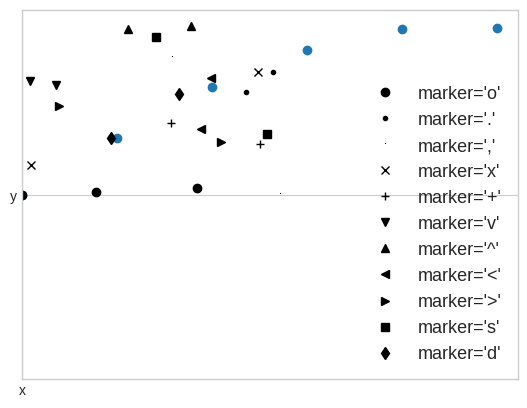

This figure's Python source:
# Another used plot type is the simple scatter plot,
# a close cousin of the line plot.
# Instead of points being joined by line segments,
# here the points are represented
# with a dot, circle, or other shape.

import matplotlib.pyplot as plt
plt.style.use('seaborn-v0_8-whitegrid')
import numpy as np

x = np.linspace(0, 10, 30)
y = np.sin(x)
plt.plot('x', 'y', 'o', color='black')
rng = np.random.default_rng(0)

for marker in ['o', '.', ',', 'x', '+', 'v', '^', '<','>', 's', 'd']:
    plt.plot(rng.random(2), rng.random(2), marker, color='black', 
             label="marker='{0}'".format(marker))
    plt.legend(numpoints=1, fontsize=13)
    plt.xlim(0, 1.8);

plt.scatter(x, y, marker='o');
#Scatter Plots with plt.scatter
